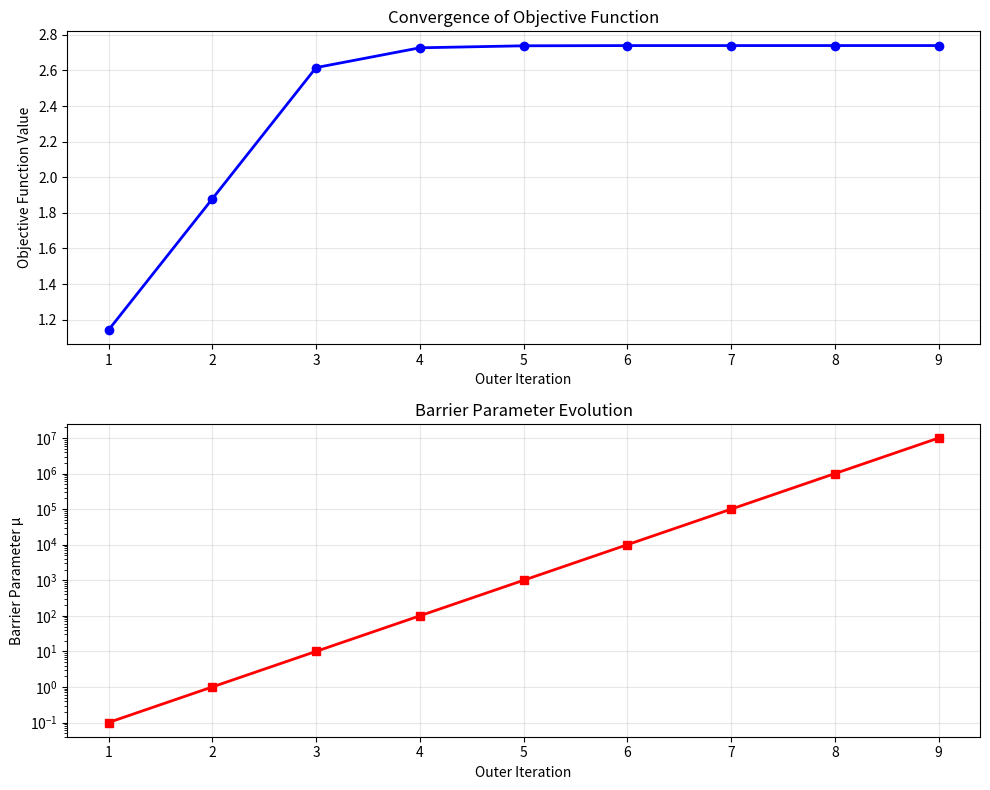

This figure's Python source:
import numpy as np
import pandas as pd
from typing import Callable, Tuple, List, Union
import warnings
from scipy.optimize import minimize_scalar
import matplotlib.pyplot as plt

class BarrierMethodOptimizer:
    """
    Implementation of the Barrier Method (Interior Point Method) for constrained optimization.
    
    Solves problems of the form:
        minimize    f(x)
        subject to  g_i(x) ≤ 0, i = 1, 2, ..., m
    
    The method transforms the constrained problem into a sequence of unconstrained problems
    using logarithmic barrier functions.
    """
    
    def __init__(self, 
                 objective_function: Callable[[np.ndarray], float],
                 constraint_functions: Callable[[np.ndarray], np.ndarray],
                 objective_gradient: Callable[[np.ndarray], np.ndarray] = None,
                 constraint_gradients: Callable[[np.ndarray], np.ndarray] = None):
        """
        Initialize the Barrier Method Optimizer.
        
        Args:
            objective_function: Function f(x) to minimize
            constraint_functions: Function returning array of constraints g(x) ≤ 0
            objective_gradient: Gradient of objective function (optional)
            constraint_gradients: Gradients of constraints (optional)
        """
        self.objective_function = objective_function
        self.constraint_functions = constraint_functions
        self.objective_gradient = objective_gradient
        self.constraint_gradients = constraint_gradients
        
        # Algorithm parameters
        self.epsilon_relative_change = 1e-8
        self.initial_mu = 0.1
        self.mu_multiplier = 10.0
        self.max_mu = 1e8
        self.initial_step_size = 0.005
        self.step_reduction_factor = 0.2
        self.wolfe_c1 = 1e-4  # Armijo condition parameter
        self.wolfe_c2 = 0.9   # Curvature condition parameter
        
        # Results storage
        self.iteration_history = []
        self.convergence_data = []
    
    def barrier_function(self, x: np.ndarray, mu: float) -> float:
        """
        Compute the barrier function value.
        
        Barrier function: f(x) - μ * Σ log(-g_i(x))
        
        Args:
            x: Current point
            mu: Barrier parameter
            
        Returns:
            Barrier function value
        """
        try:
            objective_value = self.objective_function(x)
            constraints = self.constraint_functions(x)
            
            # Check feasibility
            if np.any(constraints >= 0):
                return np.inf  # Point is infeasible
            
            # Compute barrier term: -μ * Σ log(-g_i(x))
            barrier_term = -mu * np.sum(np.log(-constraints))
            
            return objective_value + barrier_term
            
        except (ValueError, RuntimeWarning):
            return np.inf
    
    def barrier_gradient(self, x: np.ndarray, mu: float) -> np.ndarray:
        """
        Compute the gradient of the barrier function.
        
        ∇f_barrier(x) = ∇f(x) - μ * Σ (∇g_i(x) / g_i(x))
        
        Args:
            x: Current point
            mu: Barrier parameter
            
        Returns:
            Gradient of barrier function
        """
        # Use numerical gradient if analytical gradient not provided
        if self.objective_gradient is None:
            obj_grad = self._numerical_gradient(self.objective_function, x)
        else:
            obj_grad = self.objective_gradient(x)
        
        constraints = self.constraint_functions(x)
        
        # Check feasibility
        if np.any(constraints >= 0):
            return np.full_like(x, np.inf)
        
        # Compute constraint gradient contribution
        if self.constraint_gradients is None:
            constraint_grad_contribution = np.zeros_like(x)
            for i in range(len(constraints)):
                const_grad = self._numerical_gradient(
                    lambda y: self.constraint_functions(y)[i], x
                )
                constraint_grad_contribution -= mu * const_grad / constraints[i]
        else:
            constraint_grads = self.constraint_gradients(x)
            constraint_grad_contribution = -mu * np.sum(
                constraint_grads / constraints[:, np.newaxis], axis=0
            )
        
        return obj_grad + constraint_grad_contribution
    
    def _numerical_gradient(self, func: Callable, x: np.ndarray, h: float = 1e-8) -> np.ndarray:
        """Compute numerical gradient using finite differences."""
        gradient = np.zeros_like(x)
        for i in range(len(x)):
            x_plus = x.copy()
            x_minus = x.copy()
            x_plus[i] += h
            x_minus[i] -= h
            gradient[i] = (func(x_plus) - func(x_minus)) / (2 * h)
        return gradient
    
    def is_feasible(self, x: np.ndarray) -> bool:
        """
        Check if a point is feasible (all constraints satisfied).
        
        Args:
            x: Point to check
            
        Returns:
            True if feasible, False otherwise
        """
        constraints = self.constraint_functions(x)
        return np.all(constraints < 0)
    
    def is_decreasing_function(self, x_new: np.ndarray, x_old: np.ndarray, mu: float) -> bool:
        """
        Check if the relative change in barrier function is small enough for convergence.
        
        Args:
            x_new: New point
            x_old: Old point  
            mu: Current barrier parameter
            
        Returns:
            True if converged, False otherwise
        """
        f_new = self.barrier_function(x_new, mu)
        f_old = self.barrier_function(x_old, mu)
        
        if f_old == 0:
            return abs(f_new) < self.epsilon_relative_change
        
        relative_change = abs((f_new - f_old) / f_old)
        return relative_change < self.epsilon_relative_change
    
    def line_search_armijo(self, x: np.ndarray, search_direction: np.ndarray, 
                          mu: float, initial_step: float = 1.0) -> float:
        """
        Perform line search using Armijo condition to ensure sufficient decrease.
        
        Args:
            x: Current point
            search_direction: Search direction
            mu: Barrier parameter
            initial_step: Initial step size
            
        Returns:
            Optimal step size
        """
        alpha = initial_step
        gradient = self.barrier_gradient(x, mu)
        directional_derivative = np.dot(gradient, search_direction)
        
        # If direction is not a descent direction, return small step
        if directional_derivative >= 0:
            return 1e-6
        
        f_current = self.barrier_function(x, mu)
        
        # Backtracking line search
        max_iterations = 50
        for _ in range(max_iterations):
            x_new = x + alpha * search_direction
            
            # Check feasibility
            if not self.is_feasible(x_new):
                alpha *= self.step_reduction_factor
                continue
            
            f_new = self.barrier_function(x_new, mu)
            
            # Armijo condition
            if f_new <= f_current + self.wolfe_c1 * alpha * directional_derivative:
                return alpha
            
            alpha *= self.step_reduction_factor
        
        return alpha
    
    def optimize_for_fixed_mu(self, x_start: np.ndarray, mu: float, 
                             max_iterations: int = 100) -> Tuple[np.ndarray, bool]:
        """
        Optimize the barrier function for a fixed value of mu.
        
        Args:
            x_start: Starting point
            mu: Barrier parameter
            max_iterations: Maximum iterations for this subproblem
            
        Returns:
            Optimal point and convergence flag
        """
        x_current = x_start.copy()
        
        for iteration in range(max_iterations):
            # Compute search direction (negative gradient)
            gradient = self.barrier_gradient(x_current, mu)
            
            if np.any(np.isinf(gradient)) or np.any(np.isnan(gradient)):
                warnings.warn(f"Invalid gradient at iteration {iteration}")
                return x_current, False
            
            search_direction = -gradient
            
            # Check for convergence (gradient norm)
            if np.linalg.norm(gradient) < 1e-6:
                return x_current, True
            
            # Perform line search
            step_size = self.line_search_armijo(x_current, search_direction, mu)
            
            # Update point
            x_new = x_current + step_size * search_direction
            
            # Check feasibility
            if not self.is_feasible(x_new):
                step_size *= 0.1
                x_new = x_current + step_size * search_direction
                
                if not self.is_feasible(x_new):
                    warnings.warn(f"Cannot maintain feasibility at iteration {iteration}")
                    return x_current, False
            
            # Check for convergence
            if self.is_decreasing_function(x_new, x_current, mu):
                return x_new, True
            
            x_current = x_new
        
        return x_current, False
    
    def optimize(self, x0: np.ndarray, verbose: bool = True) -> Tuple[np.ndarray, float, dict]:
        """
        Main optimization routine using the barrier method.
        
        Args:
            x0: Initial feasible point
            verbose: Print progress information
            
        Returns:
            Optimal point, optimal value, and optimization info
        """
        # Verify initial point is feasible
        if not self.is_feasible(x0):
            raise ValueError("Initial point must be feasible (all constraints < 0)")
        
        x_current = x0.copy()
        mu_current = self.initial_mu
        
        if verbose:
            print("="*80)
            print("BARRIER METHOD OPTIMIZATION")
            print("="*80)
            print(f"Initial point: {x0}")
            print(f"Initial barrier parameter: {mu_current}")
            print("-"*80)
        
        outer_iteration = 0
        
        while mu_current < self.max_mu:
            outer_iteration += 1
            
            if verbose:
                print(f"\nOuter Iteration {outer_iteration}: μ = {mu_current:.2e}")
            
            # Solve subproblem for current mu
            x_optimal, converged = self.optimize_for_fixed_mu(x_current, mu_current)
            
            if not converged:
                warnings.warn(f"Subproblem did not converge for μ = {mu_current}")
            
            # Store iteration data
            barrier_value = self.barrier_function(x_optimal, mu_current)
            objective_value = self.objective_function(x_optimal)
            
            self.iteration_history.append({
                'outer_iteration': outer_iteration,
                'mu': mu_current,
                'x': x_optimal.copy(),
                'objective': objective_value,
                'barrier_value': barrier_value,
                'feasible': self.is_feasible(x_optimal)
            })
            
            if verbose:
                print(f"  Solution: {x_optimal}")
                print(f"  Objective: {objective_value:.6f}")
                print(f"  Feasible: {self.is_feasible(x_optimal)}")
            
            # Check overall convergence
            if outer_iteration > 1:
                prev_x = self.iteration_history[-2]['x']
                if np.linalg.norm(x_optimal - prev_x) < 1e-8:
                    if verbose:
                        print(f"\nConverged: Solution change < tolerance")
                    break
            
            # Update for next iteration
            x_current = x_optimal
            mu_current *= self.mu_multiplier
        
        # Final results
        final_objective = self.objective_function(x_current)
        final_constraints = self.constraint_functions(x_current)
        
        optimization_info = {
            'outer_iterations': outer_iteration,
            'final_mu': mu_current / self.mu_multiplier,
            'final_constraints': final_constraints,
            'constraint_violations': np.maximum(0, final_constraints),
            'iteration_history': self.iteration_history
        }
        
        if verbose:
            print("="*80)
            print("OPTIMIZATION COMPLETE")
            print("="*80)
            print(f"Final solution: {x_current}")
            print(f"Final objective: {final_objective:.8f}")
            print(f"Constraint values: {final_constraints}")
            print(f"Max constraint violation: {np.max(final_constraints):.2e}")
            print(f"Total outer iterations: {outer_iteration}")
        
        return x_current, final_objective, optimization_info
    
    def plot_convergence(self):
        """Plot convergence history."""
        if not self.iteration_history:
            print("No optimization history to plot")
            return
        
        iterations = [data['outer_iteration'] for data in self.iteration_history]
        objectives = [data['objective'] for data in self.iteration_history]
        mus = [data['mu'] for data in self.iteration_history]
        
        fig, (ax1, ax2) = plt.subplots(2, 1, figsize=(10, 8))
        
        # Plot objective function
        ax1.plot(iterations, objectives, 'b-o', linewidth=2, markersize=6)
        ax1.set_xlabel('Outer Iteration')
        ax1.set_ylabel('Objective Function Value')
        ax1.set_title('Convergence of Objective Function')
        ax1.grid(True, alpha=0.3)
        
        # Plot barrier parameter
        ax2.semilogy(iterations, mus, 'r-s', linewidth=2, markersize=6)
        ax2.set_xlabel('Outer Iteration')
        ax2.set_ylabel('Barrier Parameter μ')
        ax2.set_title('Barrier Parameter Evolution')
        ax2.grid(True, alpha=0.3)
        
        plt.tight_layout()
        plt.show()


# Example usage and test functions
def example_quadratic_problem():
    """
    Example: Minimize (x1-2)² + (x2-1)² 
    Subject to: x1 + x2 - 3 ≤ 0
                x1 - 1 ≤ 0  
                x2 - 1 ≤ 0
                -x1 ≤ 0
                -x2 ≤ 0
    """
    
    def objective_function(x):
        return (x[0] - 2)**2 + (x[1] - 1)**2
    
    def constraint_functions(x):
        return np.array([
            x[0] + x[1] - 3,  # x1 + x2 ≤ 3
            x[0] - 1,         # x1 ≤ 1
            x[1] - 1,         # x2 ≤ 1  
            -x[0],            # x1 ≥ 0
            -x[1]             # x2 ≥ 0
        ])
    
    def objective_gradient(x):
        return np.array([2*(x[0] - 2), 2*(x[1] - 1)])
    
    def constraint_gradients(x):
        return np.array([
            [1, 1],   # ∇(x1 + x2 - 3)
            [1, 0],   # ∇(x1 - 1)  
            [0, 1],   # ∇(x2 - 1)
            [-1, 0],  # ∇(-x1)
            [0, -1]   # ∇(-x2)
        ])
    
    return objective_function, constraint_functions, objective_gradient, constraint_gradients


def example_rosenbrock_problem():
    """
    Example: Minimize Rosenbrock function with circular constraint
    f(x) = 100*(x2 - x1²)² + (1 - x1)²
    Subject to: x1² + x2² - 1 ≤ 0
    """
    
    def objective_function(x):
        return 100 * (x[1] - x[0]**2)**2 + (1 - x[0])**2
    
    def constraint_functions(x):
        return np.array([x[0]**2 + x[1]**2 - 1])
    
    def objective_gradient(x):
        df_dx1 = -400 * x[0] * (x[1] - x[0]**2) - 2 * (1 - x[0])
        df_dx2 = 200 * (x[1] - x[0]**2)
        return np.array([df_dx1, df_dx2])
    
    def constraint_gradients(x):
        return np.array([[2*x[0], 2*x[1]]])
    
    return objective_function, constraint_functions, objective_gradient, constraint_gradients


if __name__ == "__main__":
    print("BARRIER METHOD OPTIMIZATION EXAMPLES")
    print("="*60)
    
    # Example 1: Quadratic Problem
    print("\nExample 1: Quadratic Problem with Linear Constraints")
    obj_func, const_func, obj_grad, const_grad = example_quadratic_problem()
    
    optimizer = BarrierMethodOptimizer(
        objective_function=obj_func,
        constraint_functions=const_func,
        objective_gradient=obj_grad,
        constraint_gradients=const_grad
    )
    
    # Start from feasible point
    x0 = np.array([0.4, 0.4])
    x_opt, f_opt, info = optimizer.optimize(x0)
    
    print(f"\nOptimal solution: {x_opt}")
    print(f"Optimal value: {f_opt:.8f}")
    
    # Example 2: Rosenbrock Problem  
    print("\n" + "="*60)
    print("\nExample 2: Constrained Rosenbrock Problem")
    obj_func2, const_func2, obj_grad2, const_grad2 = example_rosenbrock_problem()
    
    optimizer2 = BarrierMethodOptimizer(
        objective_function=obj_func2,
        constraint_functions=const_func2,
        objective_gradient=obj_grad2,
        constraint_gradients=const_grad2
    )
    
    # Start from feasible point inside unit circle
    x0_2 = np.array([0.5, 0.5])
    x_opt2, f_opt2, info2 = optimizer2.optimize(x0_2)
    
    print(f"\nOptimal solution: {x_opt2}")
    print(f"Optimal value: {f_opt2:.8f}")
    
    # Plot convergence
    try:
        optimizer.plot_convergence()
    except ImportError:
        print("Matplotlib not available for plotting")